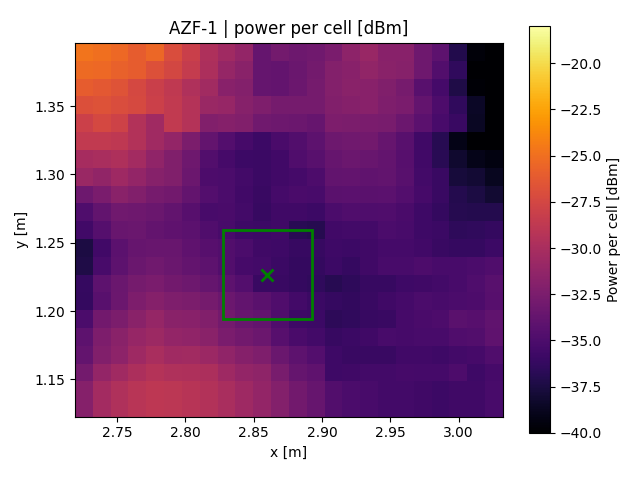

The file beside this chart, header and first rows:
x, y, z
2.726, 1.129, -31.93
2.726, 1.142, -31.93
2.726, 1.155, -32.93
2.726, 1.168, -33.73
2.726, 1.181, -34.07
2.726, 1.194, -35.07
2.726, 1.208, -36.26
2.726, 1.221, -36.14
2.726, 1.234, -37.32
2.726, 1.247, -37.42
2.726, 1.26, -35.59
2.726, 1.273, -34.87
2.726, 1.286, -33.25
2.726, 1.299, -30.85
2.726, 1.312, -30.12
2.726, 1.325, -28.64
2.726, 1.338, -28.04
2.726, 1.351, -26.93
2.726, 1.364, -26.03
2.726, 1.377, -25.23
2.726, 1.39, -24.73
2.739, 1.129, -30.35
2.739, 1.142, -30.35
2.739, 1.155, -31.15
2.739, 1.168, -32.14
2.739, 1.181, -32.37
2.739, 1.194, -32.99
2.739, 1.208, -34.39
2.739, 1.221, -34.11
2.739, 1.234, -35.21
2.739, 1.247, -35.6
2.739, 1.26, -34.56
2.739, 1.273, -33.86
2.739, 1.286, -32.56
2.739, 1.299, -31.24
2.739, 1.312, -29.99
2.739, 1.325, -28.63
2.739, 1.338, -27.4
2.739, 1.351, -26.73
2.739, 1.364, -26.26
2.739, 1.377, -25.31
2.739, 1.39, -25.02
2.752, 1.129, -29.67
2.752, 1.142, -29.67
2.752, 1.155, -30.49
2.752, 1.168, -31.51
2.752, 1.181, -31.72
2.752, 1.194, -32.49
2.752, 1.208, -33.36
2.752, 1.221, -33.45
2.752, 1.234, -34.14
2.752, 1.247, -34.23
2.752, 1.26, -33.47
2.752, 1.273, -33.08
2.752, 1.286, -31.75
2.752, 1.299, -30.55
2.752, 1.312, -29.74
2.752, 1.325, -28.77
2.752, 1.338, -27.87
2.752, 1.351, -27.06
... 444 more rows
